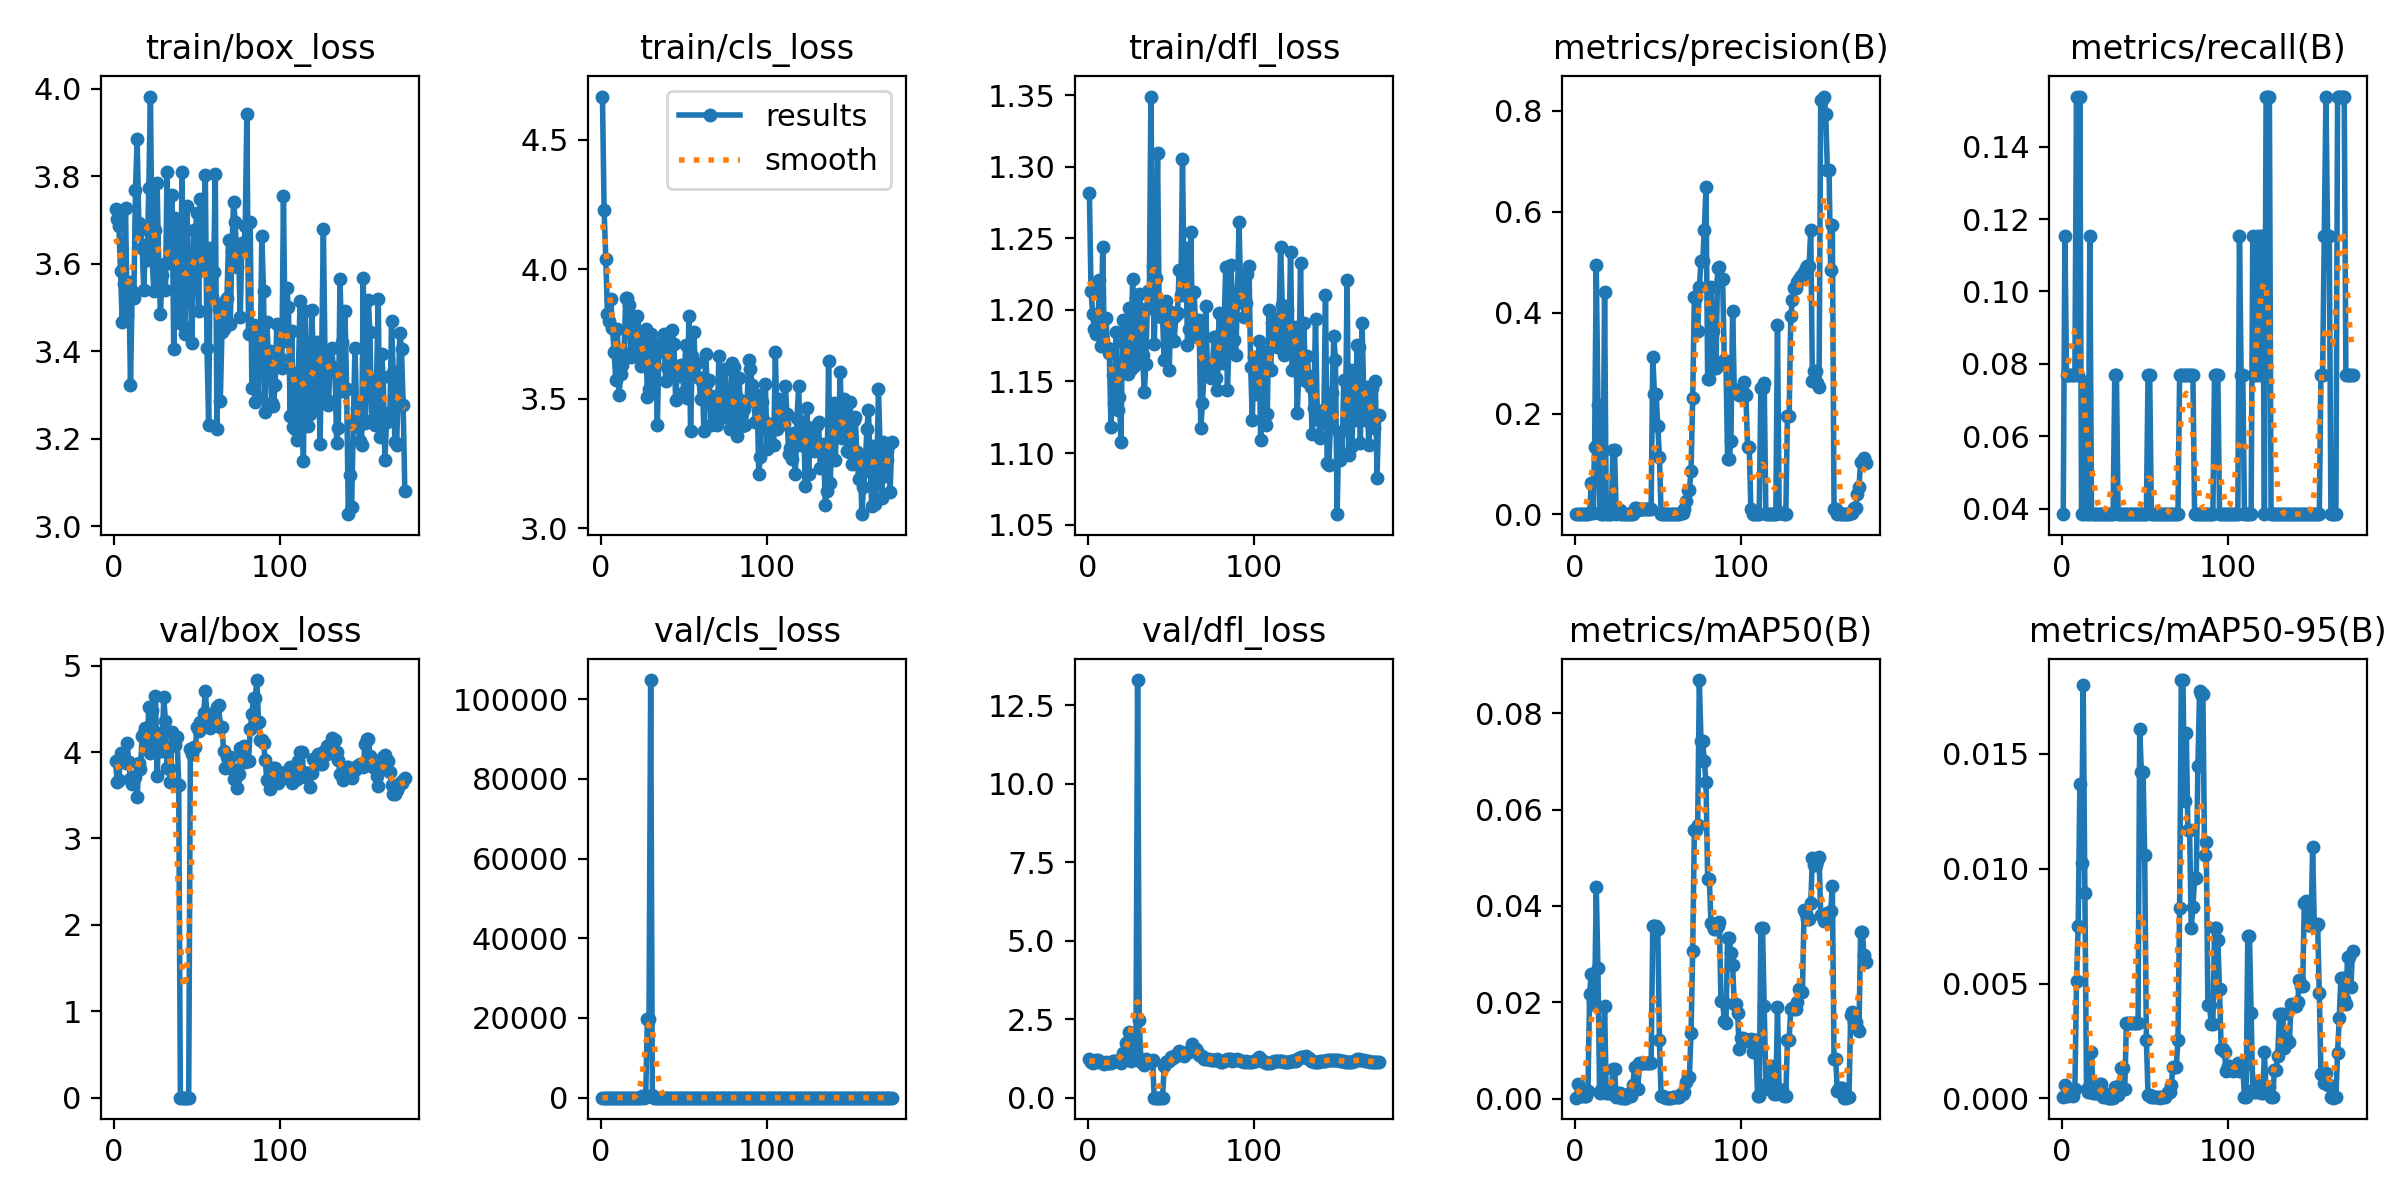

Data behind this chart, as committed beside it:
epoch, train/box_loss, train/cls_loss, train/dfl_loss, metrics/precision(B), metrics/recall(B), metrics/mAP50(B), metrics/mAP50-95(B), val/box_loss, val/cls_loss, val/dfl_loss, lr/pg0, lr/pg1, lr/pg2
1, 3.724, 4.667, 1.282, 0.00048, 0.03846, 0.00025, 5e-05, 3.893, 6.087, 1.231, 0.0982, 0.0002, 0.0002
2, 3.703, 4.227, 1.213, 0.00143, 0.1154, 0.00299, 0.0006, 3.658, 6.194, 1.137, 0.0955, 0.0004984, 0.0004984
3, 3.687, 4.041, 1.197, 0.00095, 0.07692, 0.00084, 0.00019, 3.675, 5.236, 1.117, 0.0928, 0.0007947, 0.0007947
4, 3.583, 3.828, 1.187, 0.00095, 0.07692, 0.00056, 0.00011, 3.993, 5.336, 1.153, 0.09009, 0.001089, 0.001089
5, 3.467, 3.801, 1.183, 0.00095, 0.07692, 0.00051, 0.00016, 3.903, 5.372, 1.185, 0.08738, 0.001381, 0.001381
6, 3.553, 3.885, 1.184, 0.00095, 0.07692, 0.00051, 0.00016, 3.927, 4.87, 1.202, 0.08467, 0.001672, 0.001672
7, 3.728, 3.774, 1.221, 0.00095, 0.07692, 0.00062, 0.00012, 3.878, 4.628, 1.151, 0.08196, 0.00196, 0.00196
8, 3.483, 3.681, 1.175, 0.00095, 0.07692, 0.00167, 0.00039, 4.099, 4.706, 1.145, 0.07925, 0.002247, 0.002247
9, 3.558, 3.573, 1.244, 0.0019, 0.1538, 0.02171, 0.00513, 3.882, 5.398, 1.101, 0.07653, 0.002531, 0.002531
10, 3.323, 3.77, 1.175, 0.06227, 0.07692, 0.02598, 0.00751, 3.685, 6.62, 1.075, 0.07381, 0.002814, 0.002814
11, 3.538, 3.515, 1.194, 0.0019, 0.1538, 0.02017, 0.0137, 3.629, 7.582, 1.125, 0.07109, 0.003094, 0.003094
12, 3.521, 3.597, 1.173, 0.1337, 0.03846, 0.01937, 0.01026, 3.714, 7.174, 1.099, 0.06837, 0.003373, 0.003373
13, 3.768, 3.632, 1.17, 0.4943, 0.03846, 0.0439, 0.018, 3.712, 6.819, 1.093, 0.06565, 0.003649, 0.003649
14, 3.884, 3.675, 1.118, 0.217, 0.07485, 0.02711, 0.00896, 3.478, 10.62, 1.094, 0.06292, 0.003924, 0.003924
15, 3.693, 3.889, 1.155, 0.00188, 0.03846, 0.00132, 0.0004, 3.873, 25.94, 1.174, 0.0602, 0.004197, 0.004197
16, 3.678, 3.888, 1.135, 0.00136, 0.03846, 0.00183, 0.00029, 3.806, 18.78, 1.154, 0.05747, 0.004467, 0.004467
17, 3.637, 3.863, 1.185, 0.00143, 0.1154, 0.00158, 0.00027, 4.186, 6.052, 1.169, 0.05474, 0.004736, 0.004736
18, 3.541, 3.659, 1.13, 0.4411, 0.03846, 0.01933, 0.00203, 4.223, 5.106, 1.167, 0.052, 0.005003, 0.005003
19, 3.643, 3.817, 1.139, 0.00053, 0.03846, 0.00118, 0.00024, 4.273, 4.924, 1.163, 0.04927, 0.005267, 0.005267
20, 3.608, 3.67, 1.108, 0.00053, 0.03846, 0.00118, 0.00024, 4.087, 5.593, 1.1, 0.04653, 0.00553, 0.00553
21, 3.773, 3.814, 1.193, 0.00053, 0.03846, 0.00118, 0.00024, 4.518, 7.686, 1.419, 0.04379, 0.005791, 0.005791
22, 3.982, 3.821, 1.177, 0.00053, 0.03846, 0.00118, 0.00024, 3.987, 6.979, 1.361, 0.04105, 0.00605, 0.00605
23, 3.61, 3.757, 1.165, 0.1267, 0.03846, 0.00624, 0.00062, 4.485, 8.475, 1.728, 0.03831, 0.006306, 0.006306
24, 3.538, 3.626, 1.155, 0.1267, 0.03846, 0.00624, 0.00062, 4.242, 8.498, 1.796, 0.03556, 0.006561, 0.006561
25, 3.677, 3.718, 1.201, 0.00064, 0.03846, 0.00037, 4e-05, 4.645, 317.9, 2.078, 0.03281, 0.006814, 0.006814
26, 3.783, 3.668, 1.159, 0.00946, 0.03846, 0.00118, 0.00021, 3.728, 7.713, 1.181, 0.03007, 0.007065, 0.007065
27, 3.596, 3.77, 1.222, 0.00946, 0.03846, 0.00118, 0.00021, 4.211, 74.43, 1.343, 0.02731, 0.007314, 0.007314
28, 3.485, 3.507, 1.161, 0.00106, 0.03846, 0.00028, 3e-05, 4.008, 19857, 1.404, 0.02456, 0.007561, 0.007561
29, 3.575, 3.536, 1.208, 0.00106, 0.03846, 0.00028, 3e-05, 4.008, 19857, 1.404, 0.02181, 0.007805, 0.007805
30, 3.6, 3.751, 1.163, 0.00106, 0.03846, 0.00028, 3e-05, 4.634, 1.048e+05, 13.29, 0.01905, 0.008048, 0.008048
31, 3.541, 3.538, 1.211, 0.00106, 0.03846, 0.00028, 3e-05, 4.361, 636.5, 2.463, 0.01629, 0.008289, 0.008289
32, 3.808, 3.576, 1.2, 0.00095, 0.07692, 0.00109, 0.00048, 3.81, 6.832, 1.145, 0.01353, 0.008528, 0.008528
33, 3.602, 3.711, 1.169, 0.00095, 0.07692, 0.00109, 0.00048, 3.81, 6.832, 1.145, 0.01077, 0.008765, 0.008765
34, 3.619, 3.397, 1.143, 0.00067, 0.03846, 0.00065, 0.00013, 3.648, 8.738, 1.049, 0.008911, 0.008911, 0.008911
35, 3.757, 3.701, 1.163, 0.00152, 0.03846, 0.00279, 0.00056, 4.237, 8.05, 1.22, 0.008878, 0.008878, 0.008878
36, 3.405, 3.683, 1.214, 0.01331, 0.03846, 0.0066, 0.00132, 4.083, 5.915, 1.176, 0.008845, 0.008845, 0.008845
37, 3.705, 3.685, 1.202, 0.01331, 0.03846, 0.0066, 0.00132, 4.083, 5.915, 1.176, 0.008812, 0.008812, 0.008812
38, 3.61, 3.751, 1.349, 0.00931, 0.03846, 0.00206, 0.00041, 4.176, 11.96, 1.139, 0.008779, 0.008779, 0.008779
39, 3.591, 3.569, 1.231, 0.01099, 0.03846, 0.0074, 0.0033, 3.619, 5.095, 1.205, 0.008746, 0.008746, 0.008746
40, 3.464, 3.624, 1.176, 0.01099, 0.03846, 0.0074, 0.0033, 0, 0.00338, 0, 0.008713, 0.008713, 0.008713
41, 3.809, 3.755, 1.222, 0.01099, 0.03846, 0.0074, 0.0033, 0, 0.00338, 0, 0.00868, 0.00868, 0.00868
42, 3.457, 3.603, 1.31, 0.01099, 0.03846, 0.0074, 0.0033, 0, 0.0127, 0, 0.008647, 0.008647, 0.008647
43, 3.44, 3.765, 1.196, 0.01099, 0.03846, 0.0074, 0.0033, 0, 0.01661, 0, 0.008614, 0.008614, 0.008614
44, 3.732, 3.712, 1.204, 0.01099, 0.03846, 0.0074, 0.0033, 0, 0.01612, 0, 0.008581, 0.008581, 0.008581
45, 3.532, 3.496, 1.194, 0.01099, 0.03846, 0.0074, 0.0033, 0, 0.01612, 0, 0.008548, 0.008548, 0.008548
46, 3.602, 3.611, 1.165, 0.01099, 0.03846, 0.0074, 0.0033, 4.033, 6.74, 0.9951, 0.008515, 0.008515, 0.008515
47, 3.419, 3.587, 1.206, 0.3126, 0.03846, 0.03577, 0.01609, 3.98, 5.167, 1.145, 0.008482, 0.008482, 0.008482
48, 3.678, 3.629, 1.184, 0.2383, 0.03846, 0.03575, 0.01422, 4.053, 4.748, 1.17, 0.008449, 0.008449, 0.008449
49, 3.677, 3.615, 1.158, 0.2383, 0.03846, 0.03575, 0.01422, 4.053, 4.748, 1.17, 0.008416, 0.008416, 0.008416
50, 3.716, 3.525, 1.198, 0.175, 0.03846, 0.03526, 0.01058, 4.29, 4.873, 1.288, 0.008383, 0.008383, 0.008383
51, 3.491, 3.707, 1.194, 0.1137, 0.03846, 0.01216, 0.00255, 4.247, 6.183, 1.249, 0.00835, 0.00835, 0.00835
52, 3.749, 3.503, 1.178, 0.00095, 0.07692, 0.00055, 0.00016, 4.343, 8.901, 1.339, 0.008317, 0.008317, 0.008317
53, 3.587, 3.818, 1.196, 0.00095, 0.07692, 0.00055, 0.00016, 4.343, 8.901, 1.339, 0.008284, 0.008284, 0.008284
54, 3.596, 3.377, 1.198, 0.00048, 0.03846, 0.0003, 6e-05, 4.452, 7.5, 1.431, 0.008251, 0.008251, 0.008251
55, 3.802, 3.663, 1.228, 0.00048, 0.03846, 0.00028, 6e-05, 4.705, 7.151, 1.48, 0.008218, 0.008218, 0.008218
56, 3.407, 3.756, 1.21, 0.00048, 0.03846, 0.00028, 6e-05, 4.437, 10.36, 1.405, 0.008185, 0.008185, 0.008185
57, 3.232, 3.588, 1.305, 0.00048, 0.03846, 0.00028, 6e-05, 4.437, 10.36, 1.405, 0.008152, 0.008152, 0.008152
58, 3.636, 3.638, 1.21, 0.00048, 0.03846, 0.00028, 6e-05, 4.275, 15.26, 1.339, 0.008119, 0.008119, 0.008119
59, 3.525, 3.579, 1.243, 0.00059, 0.03846, 0.00031, 3e-05, 4.407, 16.12, 1.424, 0.008086, 0.008086, 0.008086
60, 3.581, 3.498, 1.175, 0.00105, 0.03846, 0.00034, 7e-05, 4.38, 19.29, 1.469, 0.008053, 0.008053, 0.008053
... 115 more rows
